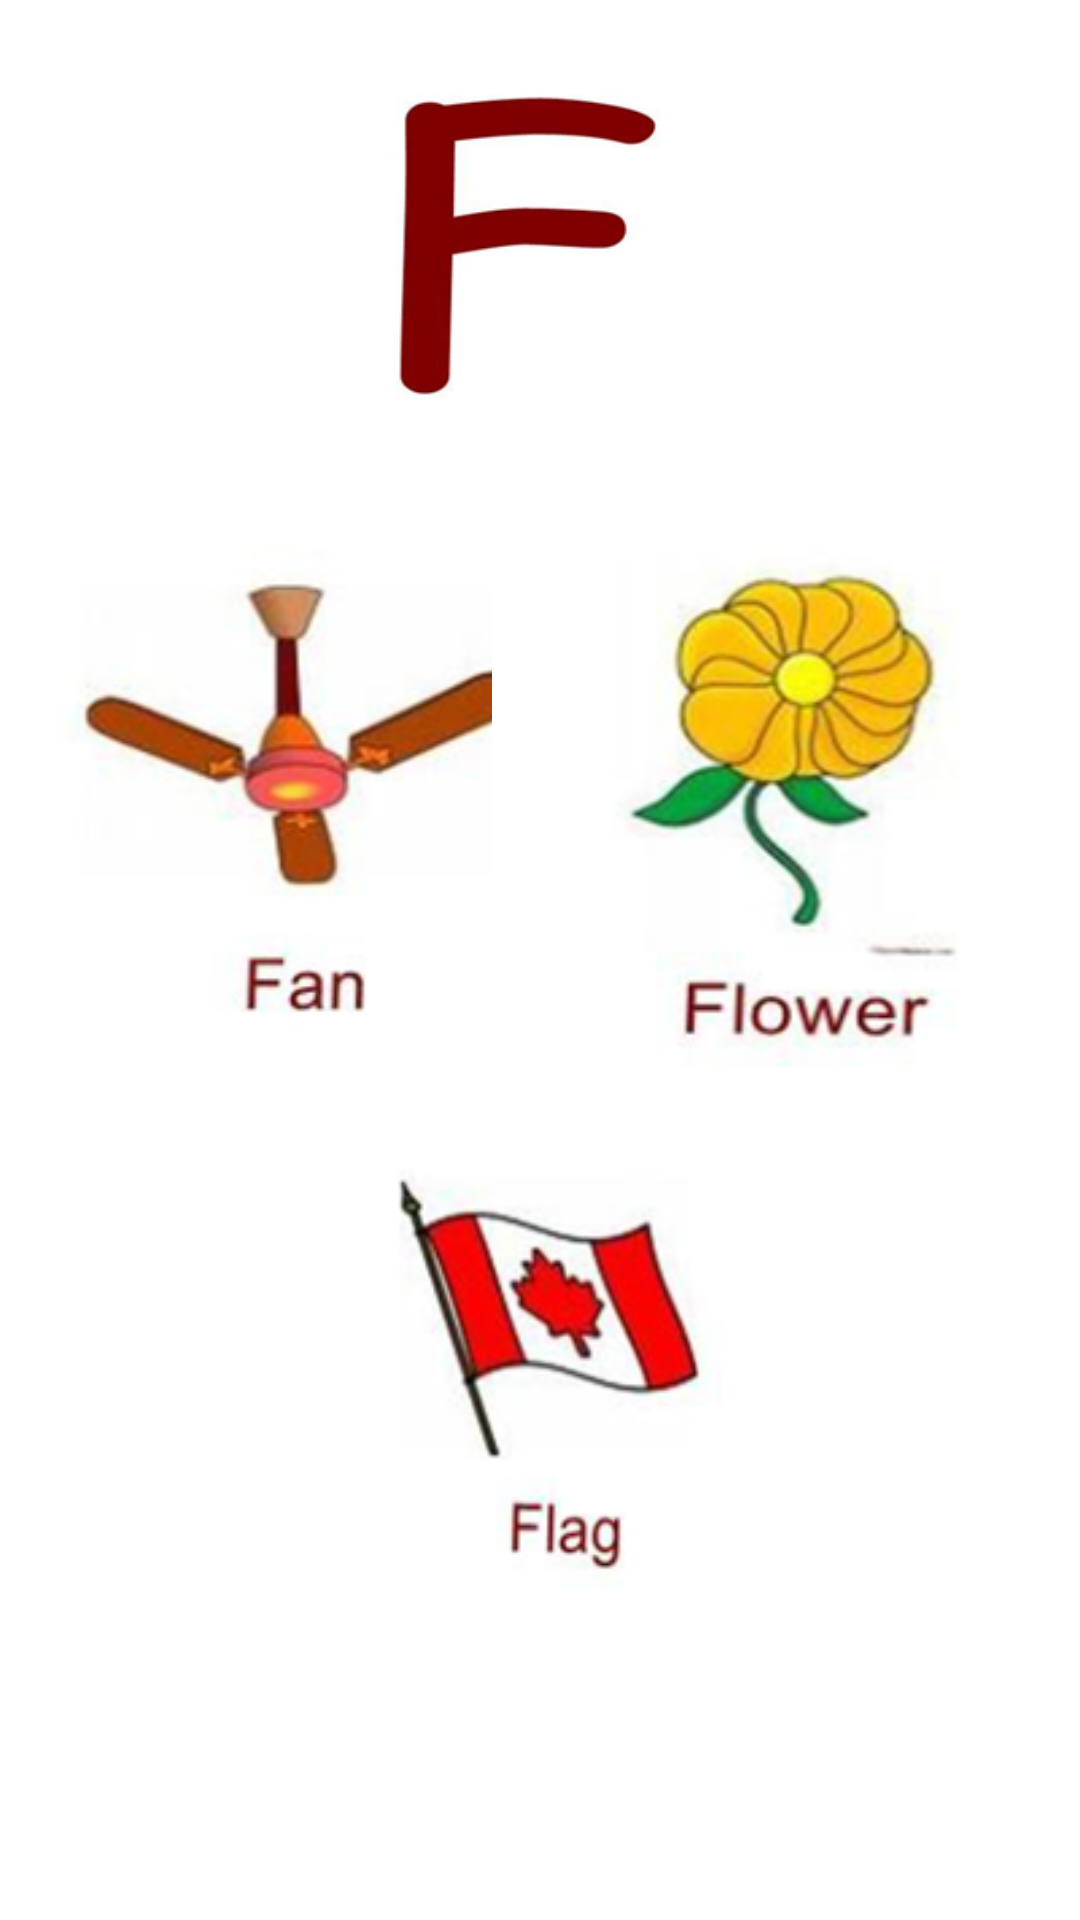

Reconstruct the res/layout file that produces this screen, plus the resources it refers to.
<!-- AndroidManifest.xml: application theme Theme.English_QaidaAndQuiz_AppMCAssignment -->
<!-- res/layout/activity_f.xml -->
<?xml version="1.0" encoding="utf-8"?>
<androidx.constraintlayout.widget.ConstraintLayout xmlns:android="http://schemas.android.com/apk/res/android"
    xmlns:app="http://schemas.android.com/apk/res-auto"
    xmlns:tools="http://schemas.android.com/tools"
    android:layout_width="match_parent"
    android:layout_height="match_parent"
    tools:context=".f">

    <androidx.constraintlayout.widget.ConstraintLayout
        android:layout_width="match_parent"
        android:layout_height="match_parent"
        tools:context=".a">

        <ImageView
            android:id="@+id/imageView"
            android:layout_width="120dp"
            android:layout_height="120dp"
            android:layout_marginTop="24dp"
            app:layout_constraintEnd_toEndOf="parent"
            app:layout_constraintStart_toStartOf="parent"
            app:layout_constraintTop_toTopOf="parent"
            app:srcCompat="@drawable/f" />

        <ImageView
            android:id="@+id/imageView2"
            android:layout_width="180dp"
            android:layout_height="180dp"
            android:layout_marginStart="16dp"
            android:layout_marginTop="36dp"
            app:layout_constraintStart_toStartOf="parent"
            app:layout_constraintTop_toBottomOf="@+id/imageView"
            app:srcCompat="@drawable/f1" />

        <ImageView
            android:id="@+id/imageView3"
            android:layout_width="180dp"
            android:layout_height="180dp"
            android:layout_marginTop="36dp"
            android:layout_marginEnd="16dp"
            app:layout_constraintEnd_toEndOf="parent"
            app:layout_constraintTop_toBottomOf="@+id/imageView"
            app:srcCompat="@drawable/f2" />

        <ImageView
            android:id="@+id/imageView4"
            android:layout_width="180dp"
            android:layout_height="180dp"
            android:layout_marginTop="224dp"
            app:layout_constraintEnd_toEndOf="parent"
            app:layout_constraintHorizontal_bias="0.584"
            app:layout_constraintStart_toStartOf="parent"
            app:layout_constraintTop_toBottomOf="@+id/imageView"
            app:srcCompat="@drawable/f3" />
    </androidx.constraintlayout.widget.ConstraintLayout>
</androidx.constraintlayout.widget.ConstraintLayout>
<!-- resources referenced by this layout -->
<resources>
  <!-- drawable f: png bitmap (drawable, 15045 bytes) -->
  <!-- drawable f1: png bitmap (drawable, 29464 bytes) -->
  <!-- drawable f2: png bitmap (drawable, 40951 bytes) -->
  <!-- drawable f3: png bitmap (drawable, 24802 bytes) -->
  <style name="Theme.English_QaidaAndQuiz_AppMCAssignment" parent="Theme.MaterialComponents.DayNight.DarkActionBar">
          
          <item name="colorPrimary">@color/purple_500</item>
          <item name="colorPrimaryVariant">@color/purple_700</item>
          <item name="colorOnPrimary">@color/white</item>
          
          <item name="colorSecondary">@color/teal_200</item>
          <item name="colorSecondaryVariant">@color/teal_700</item>
          <item name="colorOnSecondary">@color/black</item>
          
          <item name="android:statusBarColor" tools:targetApi="l">?attr/colorPrimaryVariant</item>
          
      </style>
  <color name="purple_500">#FF4500	</color>
  <color name="purple_700">#FF3700B3</color>
  <color name="white">#FFFFFFFF</color>
  <color name="teal_200">#FF03DAC5</color>
  <color name="teal_700">#FF018786</color>
  <color name="black">#FF000000</color>
</resources>
